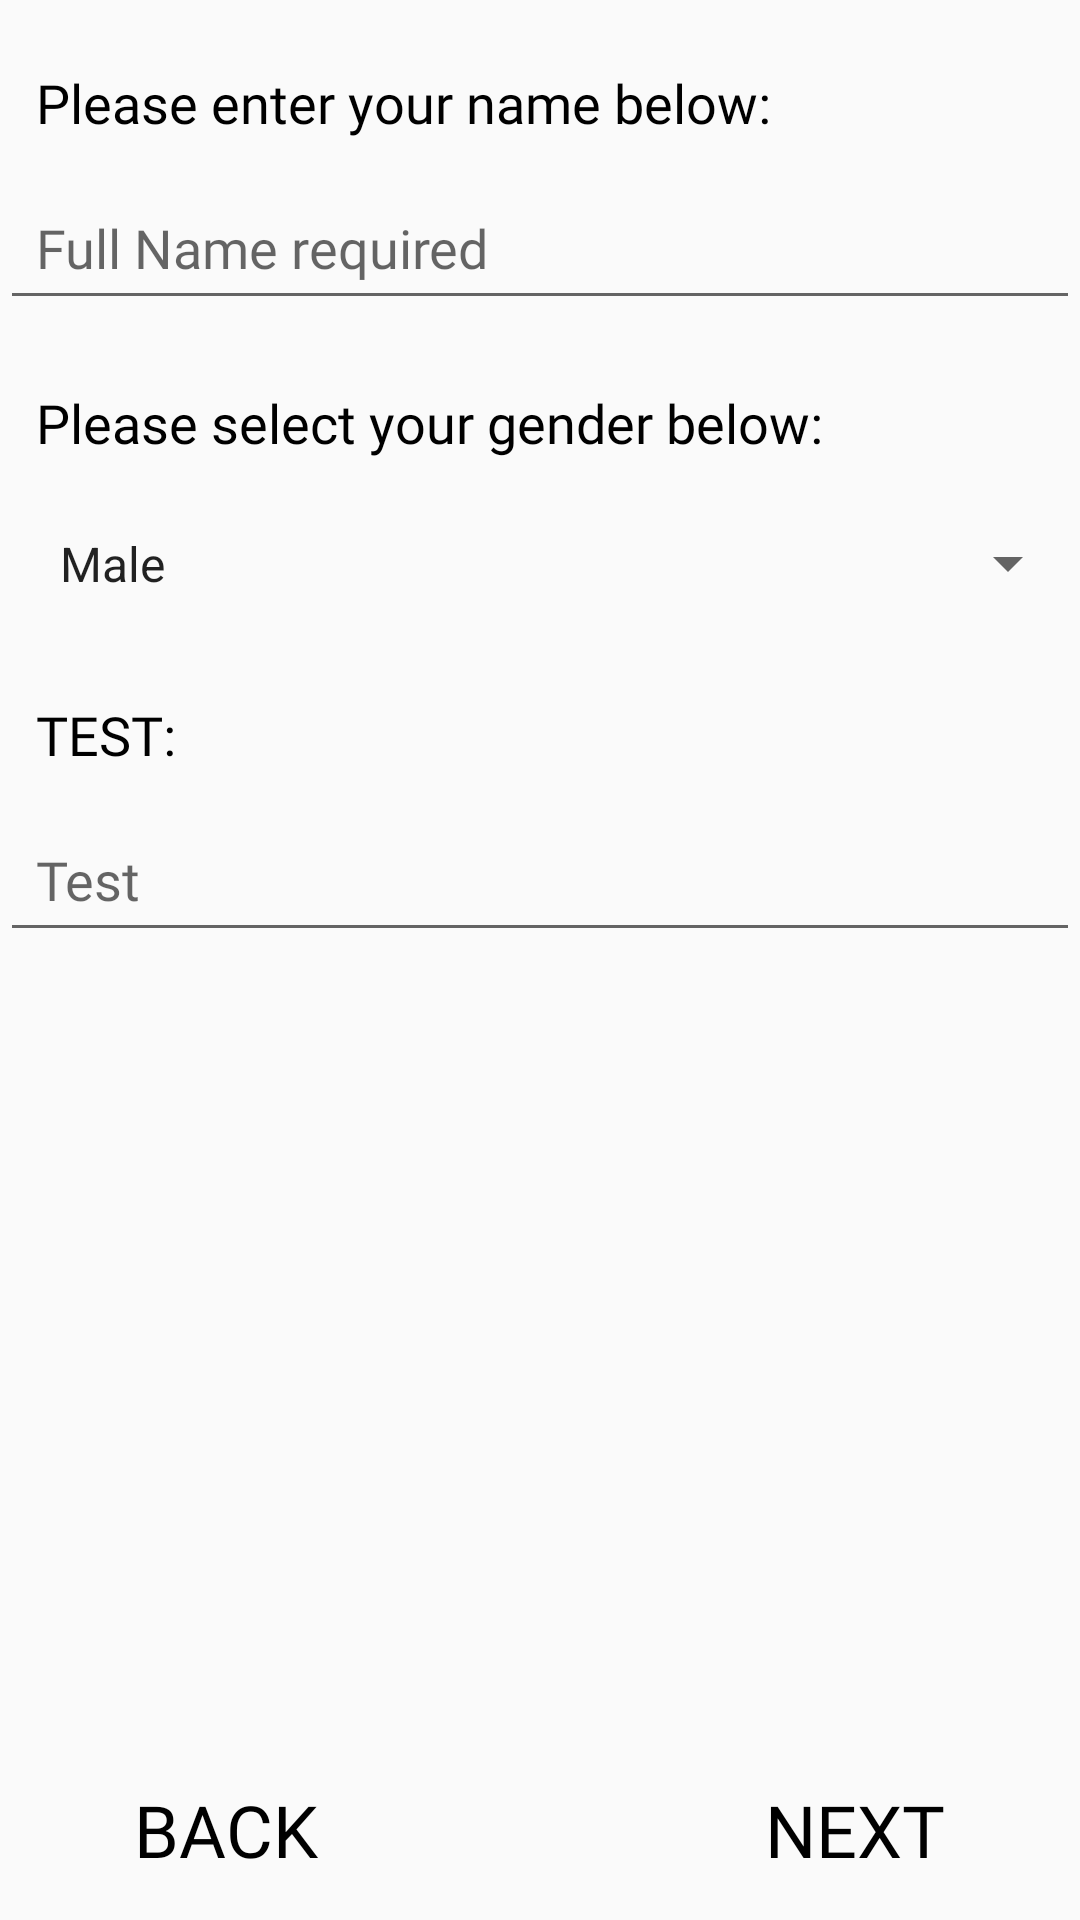

Android layout source for this screen:
<!-- AndroidManifest.xml: application theme Theme.AppCompat.Light.NoActionBar -->
<!-- res/layout/content_personal_info_page.xml -->
<?xml version="1.0" encoding="utf-8"?>
<androidx.constraintlayout.widget.ConstraintLayout xmlns:android="http://schemas.android.com/apk/res/android"
    xmlns:app="http://schemas.android.com/apk/res-auto"
    android:id="@+id/personalInfoPage"
    android:orientation="vertical"
    android:layout_width="match_parent"
    android:layout_height="match_parent">

    <Button
        android:id="@+id/backButton"
        android:layout_width="@dimen/page_switch_button_width"
        android:layout_height="@dimen/page_switch_button_height"
        android:background="@drawable/round_button"
        android:fontFamily="@font/roboto"
        android:text="@string/back_action"
        android:textSize="@dimen/page_switch_text_size"
        android:textColor="@color/black"
        app:layout_constraintBottom_toBottomOf="parent"
        app:layout_constraintStart_toStartOf="parent" />

    <Button
        android:id="@+id/nextButton"
        android:layout_width="@dimen/page_switch_button_width"
        android:layout_height="@dimen/page_switch_button_height"
        android:background="@drawable/round_button"
        android:fontFamily="@font/roboto"
        android:text="@string/next_action"
        android:textSize="@dimen/page_switch_text_size"
        android:textColor="@color/black"
        app:layout_constraintBottom_toBottomOf="parent"
        app:layout_constraintEnd_toEndOf="parent" />

    <ScrollView
        android:layout_width="match_parent"
        android:layout_height="0dp"
        android:layout_marginTop="@dimen/scroll_margin_top"
        android:layout_marginBottom="@dimen/scroll_margin_bottom"
        app:layout_constraintEnd_toEndOf="parent"
        app:layout_constraintStart_toStartOf="parent"
        app:layout_constraintTop_toTopOf="parent"
        app:layout_constraintBottom_toTopOf="@id/nextButton" >

        <LinearLayout
            android:layout_width="match_parent"
            android:layout_height="wrap_content"
            android:orientation="vertical">

            <TextView
                android:id="@+id/nameText"
                android:layout_width="match_parent"
                android:layout_height="wrap_content"
                android:text="@string/name_input_prompt"
                android:textSize="@dimen/default_text_size"
                android:textColor="@color/black"
                android:padding="@dimen/text_padding"
                android:fontFamily="@font/roboto"/>

            <com.google.android.material.textfield.TextInputEditText
                android:id="@+id/nameInputText"
                android:layout_width="match_parent"
                android:layout_height="wrap_content"
                android:hint="@string/name_hint_prompt"
                android:imeOptions="actionDone"
                android:inputType="textPersonName"
                android:padding="@dimen/text_padding"
                android:fontFamily="@font/roboto"/>

            <Space
                android:layout_width="1dp"
                android:layout_height="10dp" />

            <TextView
                android:id="@+id/genderText"
                android:layout_width="match_parent"
                android:layout_height="wrap_content"
                android:text="@string/gender_input_prompt"
                android:textSize="@dimen/default_text_size"
                android:textColor="@color/black"
                android:padding="@dimen/text_padding"
                android:fontFamily="@font/roboto"/>

            <Spinner
                android:id="@+id/genderSpinner"
                android:layout_width="match_parent"
                android:layout_height="wrap_content"
                android:entries="@array/gender_arrays"
                android:spinnerMode="dropdown"
                android:padding="@dimen/text_padding"
                android:fontFamily="@font/roboto"/>

            <Space
                android:layout_width="1dp"
                android:layout_height="10dp" />

            <TextView
                android:id="@+id/Test"
                android:layout_width="match_parent"
                android:layout_height="wrap_content"
                android:text="TEST: "
                android:textSize="@dimen/default_text_size"
                android:textColor="@color/black"
                android:padding="@dimen/text_padding"
                android:fontFamily="@font/roboto"/>

            <com.google.android.material.textfield.TextInputEditText
                android:id="@+id/testInput"
                android:layout_width="match_parent"
                android:layout_height="wrap_content"
                android:hint="Test"
                android:imeOptions="actionDone"
                android:padding="@dimen/text_padding"
                android:fontFamily="@font/roboto"/>

        </LinearLayout>
    </ScrollView>

</androidx.constraintlayout.widget.ConstraintLayout>
<!-- resources referenced by this layout -->
<resources>
  <string-array name="gender_arrays">
          <item>Male</item>
          <item>Female</item>
          <item>Other</item>
          <item>Perfer not to answer</item>
      </string-array>
  <color name="black">#000000</color>
  <dimen name="default_text_size">18sp</dimen>
  <dimen name="page_switch_button_height">60dp</dimen>
  <dimen name="page_switch_button_width">150dp</dimen>
  <dimen name="page_switch_text_size">24sp</dimen>
  <dimen name="scroll_margin_bottom">10dp</dimen>
  <dimen name="scroll_margin_top">10dp</dimen>
  <dimen name="text_padding">12dp</dimen>
  <string name="back_action">Back</string>
  <string name="gender_input_prompt">Please select your gender below: </string>
  <string name="name_hint_prompt">Full Name required</string>
  <string name="name_input_prompt">Please enter your name below: </string>
  <string name="next_action">Next</string>
</resources>
